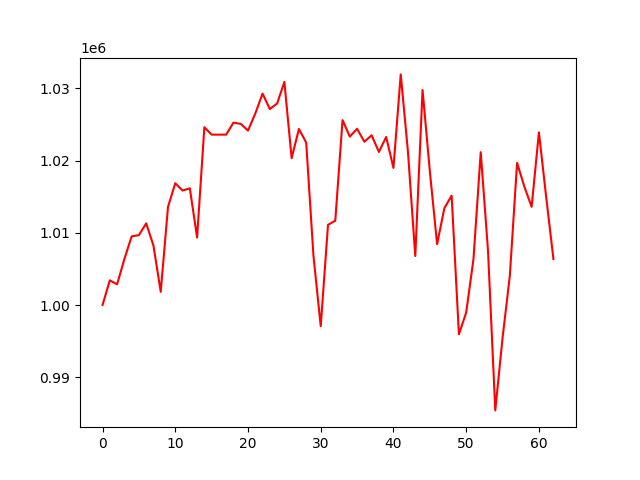

The table this chart was drawn from, first rows:
, 0
0, 1000000
1, 1003416
2, 1002863
3, 1006355
4, 1009511
5, 1009680
6, 1011307
7, 1008235
8, 1001828
9, 1013591
10, 1016873
11, 1015855
12, 1016171
13, 1009355
14, 1024631
15, 1023607
16, 1023607
17, 1023607
18, 1025270
19, 1025100
20, 1024169
21, 1026528
22, 1029293
23, 1027160
24, 1027910
25, 1030909
26, 1020339
27, 1024394
28, 1022512
29, 1006830
30, 997059
31, 1011105
32, 1011674
33, 1025619
34, 1023331
35, 1024416
36, 1022621
37, 1023520
38, 1021203
39, 1023285
40, 1018995
41, 1031953
42, 1021159
43, 1006789
44, 1029790
45, 1018573
46, 1008437
47, 1013415
48, 1015156
49, 995940
50, 998953
51, 1006338
52, 1021176
53, 1007544
54, 985396
55, 995425
56, 1004043
57, 1019692
58, 1016390
59, 1013605
... 3 more rows
